Dataset: imgs_others (GitHub, yujeong0/Auto_painting_program). Classes: apple, avocado, carrot, cherry, flower, leaf, shellfish, tomato.

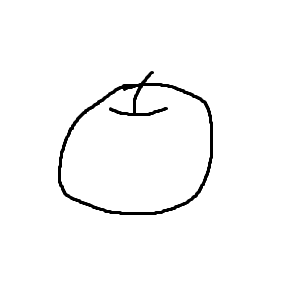
Label: apple

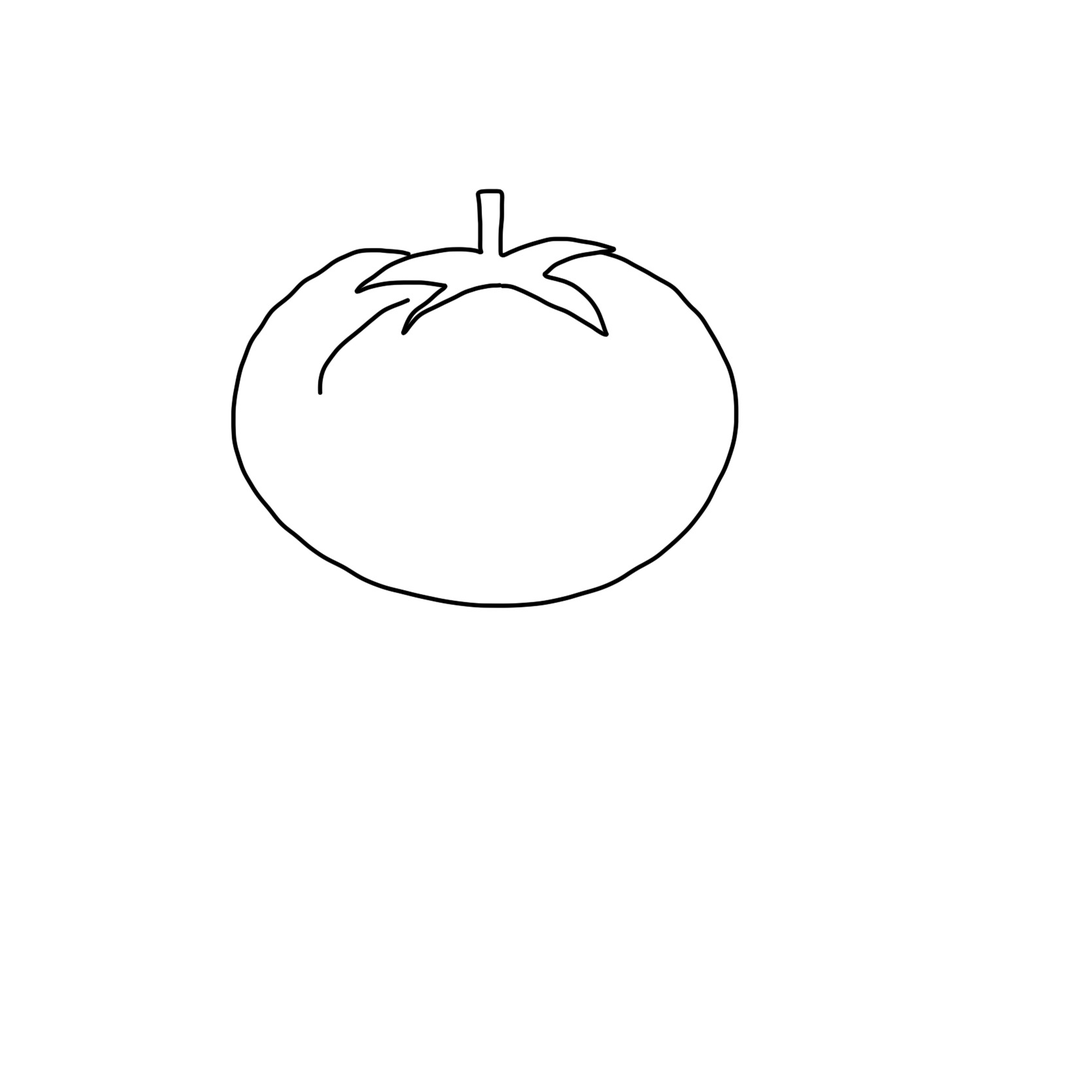
Label: tomato

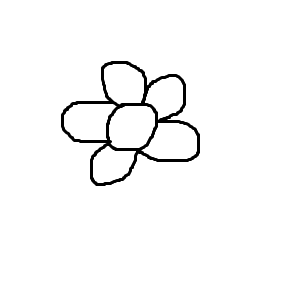
Label: flower

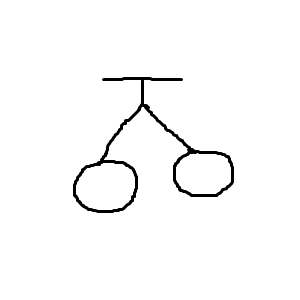
Label: cherry

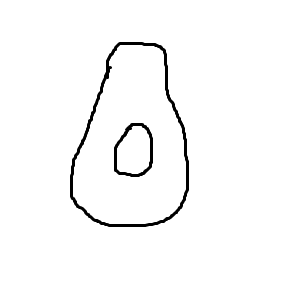
Label: avocado

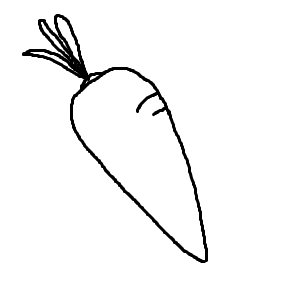
Label: carrot
